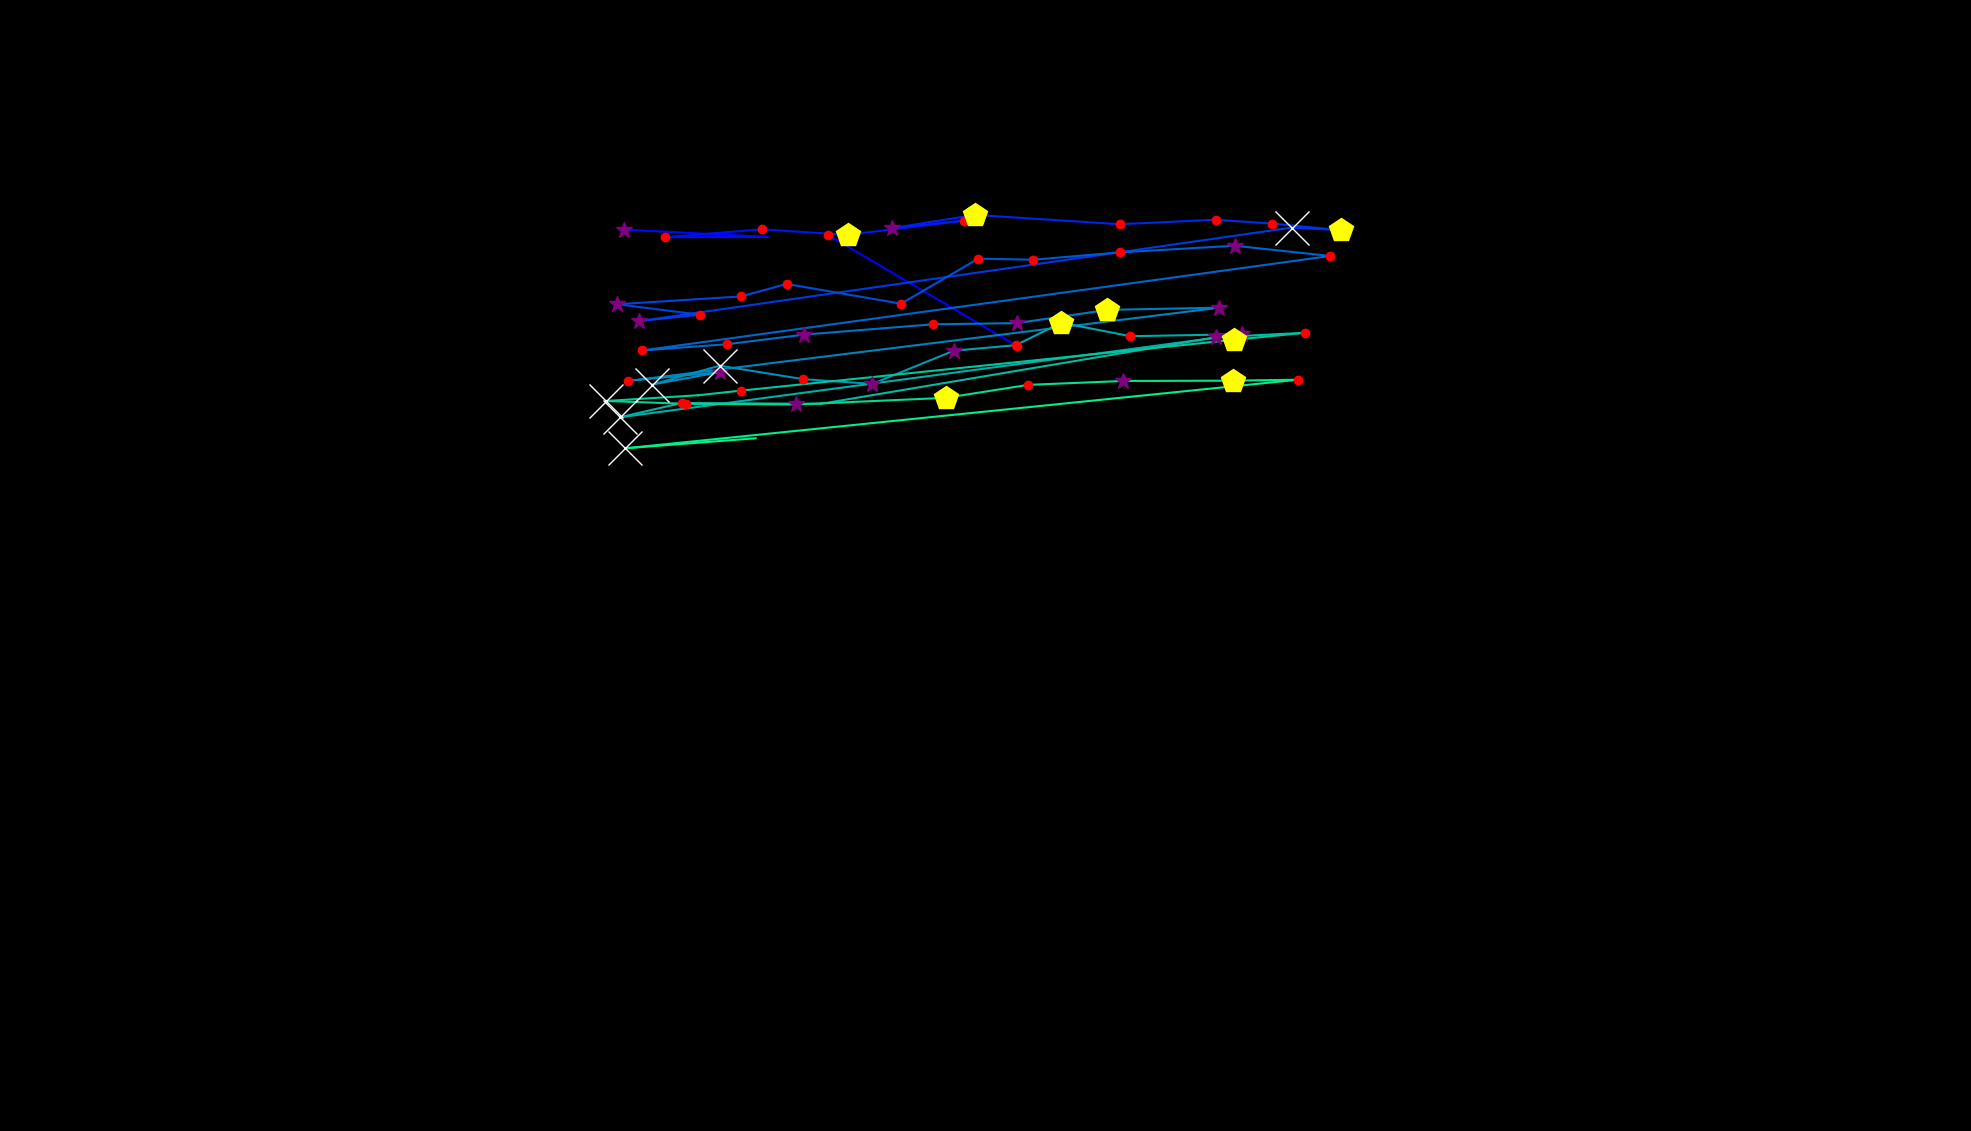

Source data for this figure (header and first rows):
, fixation_id, timestamp, avg_gaze_x, avg_gaze_y, duration
0, 1.0, 469.9, 1321, 1019, 120.5
1, 2.0, 735, 1075, 1164, 120.5
2, 5.0, 1494, 811, 1171, 397.6
3, 6.0, 1952, 997.2, 1161, 108.4
4, 7.0, 2157, 863.8, 1161, 180.7
5, 8.0, 2386, 989, 1171, 241
6, 9.0, 2699, 1101, 1164, 542.2
7, 10.0, 3302, 1252, 1182, 192.8
8, 11.0, 3531, 1159, 1173, 253
9, 12.0, 3820, 1266, 1190, 445.8
10, 13.0, 4362, 1454, 1178, 204.8
11, 14.0, 4687, 1579, 1183, 156.6
12, 15.0, 4868, 1652, 1178, 228.9
13, 16.0, 5121, 1741, 1170, 530.2
14, 17.0, 5675, 1678, 1173, 590.4
15, 18.0, 6447, 829.5, 1052, 325.3
16, 19.0, 6796, 908.8, 1060, 192.8
17, 20.0, 7037, 801.8, 1074, 313.3
18, 21.0, 7423, 962.6, 1084, 120.5
19, 22.0, 7567, 1022, 1100, 168.7
20, 23.0, 8194, 1170, 1074, 241
21, 24.0, 8471, 1271, 1133, 204.8
22, 25.0, 8712, 1342, 1132, 228.9
23, 26.0, 8965, 1454, 1141, 204.8
24, 27.0, 9254, 1603, 1150, 277.1
25, 28.0, 9592, 1727, 1136, 180.7
26, 29.0, 9893, 833.9, 1014, 192.8
27, 30.0, 10194, 944.7, 1022, 180.7
28, 31.0, 10423, 1045, 1034, 253
29, 32.0, 10724, 1211, 1048, 241
30, 33.0, 10989, 1321, 1049, 325.3
31, 34.0, 11339, 1438, 1066, 421.7
32, 35.0, 11845, 1584, 1069, 397.6
33, 36.0, 12363, 815.6, 974.2, 241
34, 37.0, 12628, 935.4, 985.7, 265.1
35, 38.0, 12917, 847.2, 969.5, 879.6
36, 39.0, 13821, 934.7, 993.9, 1410
37, 40.0, 15267, 1043, 976.4, 192.8
38, 41.0, 15484, 1133, 970.3, 253
39, 42.0, 15761, 1239, 1013, 253
40, 43.0, 16038, 1319, 1021, 192.8
41, 44.0, 16255, 1378, 1050, 433.8
42, 45.0, 16713, 1468, 1032, 216.9
43, 46.0, 16978, 1613, 1035, 277.1
44, 47.0, 17364, 805.5, 927, 650.7
45, 48.0, 18062, 885.1, 945.5, 132.5
46, 49.0, 18255, 1066, 944.4, 96.4
47, 50.0, 18448, 1579, 1031, 361.5
48, 51.0, 18834, 1695, 1037, 241
49, 52.0, 19099, 1603, 1028, 518.1
50, 53.0, 19713, 962.1, 961.5, 168.7
51, 54.0, 19906, 906.7, 955.5, 96.4
52, 55.0, 20123, 786.9, 948.1, 951.9
53, 56.0, 21147, 890.5, 944.4, 156.6
54, 57.0, 21448, 1034, 943.5, 325.3
55, 58.0, 21798, 1228, 952.2, 494
56, 59.0, 22316, 1335, 969, 241
57, 60.0, 22617, 1458, 974.1, 253
58, 61.0, 23003, 1602, 974.5, 433.8
59, 62.0, 23461, 1685, 975.7, 120.5
... 3 more rows
